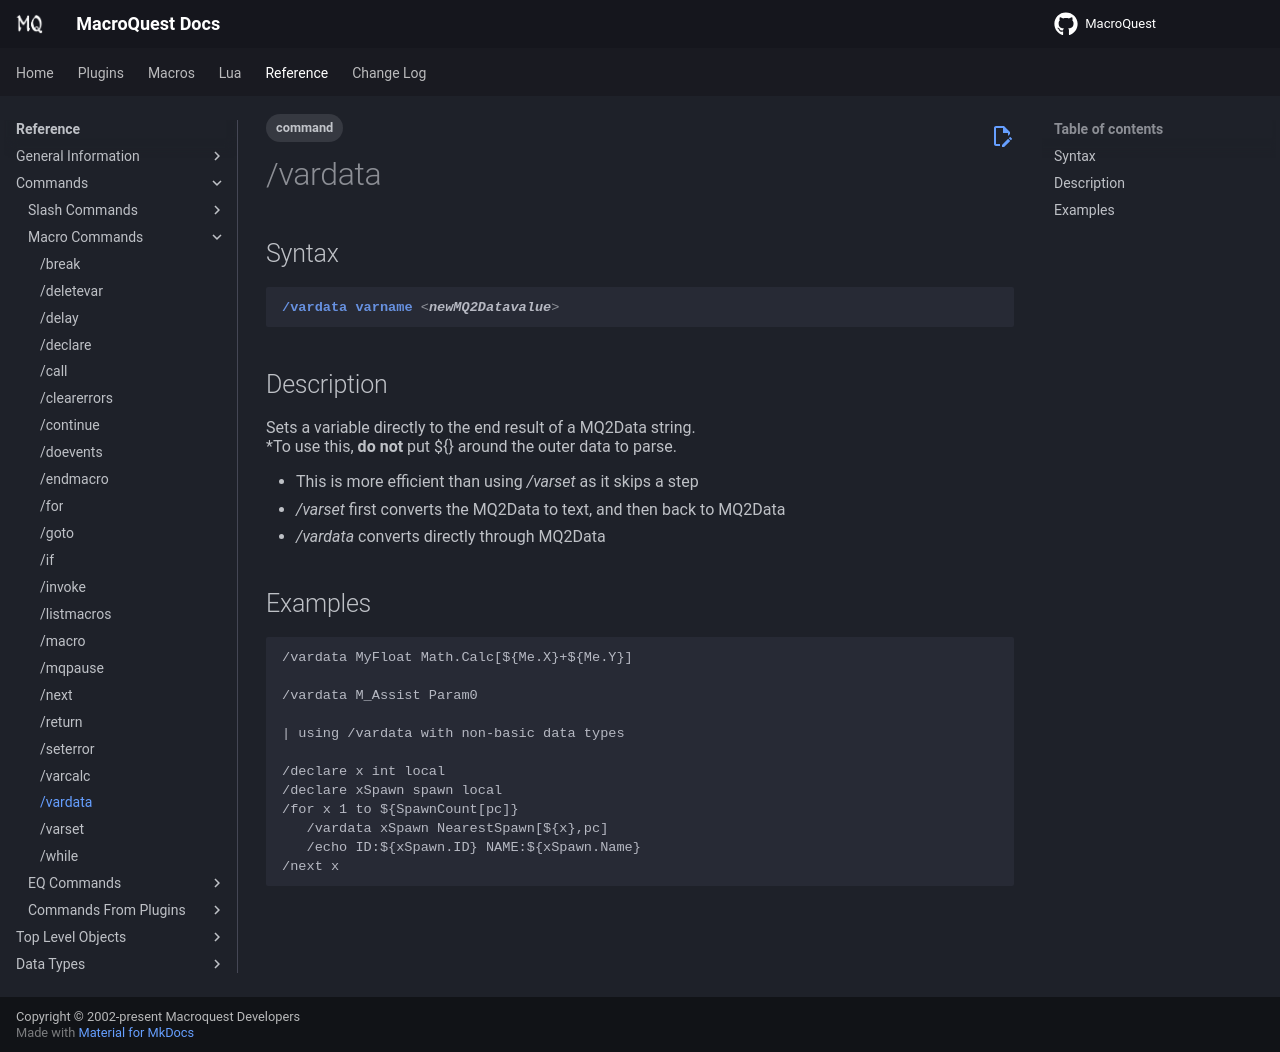

repository: macroquest/docs · page: reference/commands/vardata/index.html · generator: jekyll

---
tags:
    - command
---
# /vardata

## Syntax
<!--cmd-syntax-start-->
```eqcommand
/vardata varname <newMQ2Datavalue>
```
<!--cmd-syntax-end-->

## Description
<!--cmd-desc-start-->
Sets a variable directly to the end result of a MQ2Data string.  
\*To use this, **do not** put ${} around the outer data to parse.

* This is more efficient than using _/varset_ as it skips a step
  * _/varset_ first converts the MQ2Data to text, and then back to MQ2Data
  * _/vardata_ converts directly through MQ2Data
<!--cmd-desc-end-->
## Examples

```text
/vardata MyFloat Math.Calc[${Me.X}+${Me.Y}]

/vardata M_Assist Param0

| using /vardata with non-basic data types

/declare x int local
/declare xSpawn spawn local
/for x 1 to ${SpawnCount[pc]}
   /vardata xSpawn NearestSpawn[${x},pc]
   /echo ID:${xSpawn.ID} NAME:${xSpawn.Name}
/next x
```
